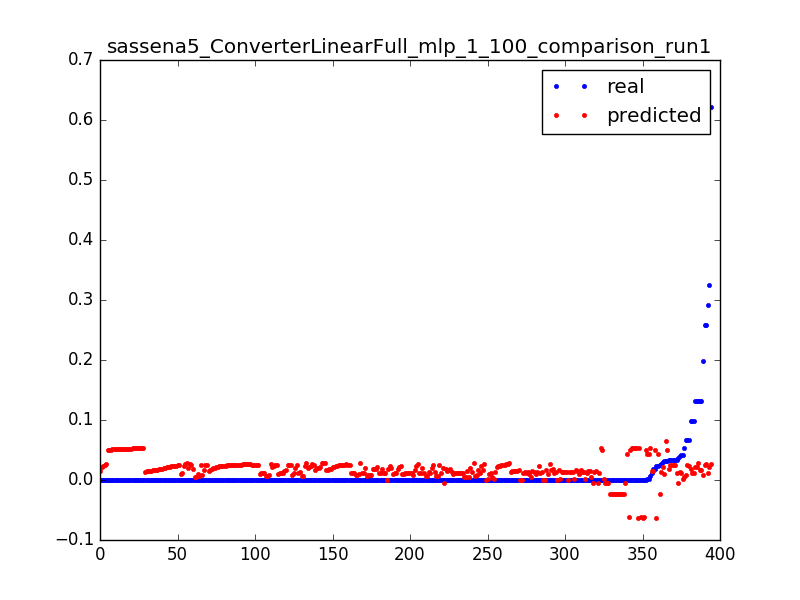

The data file committed next to this chart (first rows):
0.023686515769988235, -0.0630715712967, 0.0031847133757961785
0.000565, -0.06287, 0.006369
0.000624, -0.06266, 0.009554
0.0004656, -0.06245, 0.01274
0.0006696, -0.06223, 0.01592
0.0006098, -0.06205, 0.01911
0.02386, 0.04413, 0.003185
0.001045, 0.04412, 0.006369
0.001031, 0.0441, 0.009554
0.000419, 0.04409, 0.01274
0.01754, 0.01503, 0.003185
0.01107, 0.0153, 0.006369
0.0001967, 0.01555, 0.009554
0.0, 0.01581, 0.01274
0.0001668, 0.01607, 0.01592
4.3201748436476005e-05, 0.01633, 0.01911
6.595981234497676e-05, 0.01659, 0.02229
0.0001338, 0.01684, 0.02548
1.8000728515198336e-05, 0.0171, 0.02866
9.116083226625444e-05, 0.01736, 0.03185
5.914525083565168e-05, 0.01762, 0.03503
5.554510513261201e-05, 0.01787, 0.03822
8.280335116991235e-05, 0.01813, 0.0414
5.554510513261201e-05, 0.01839, 0.04459
5.554510513261201e-05, 0.01865, 0.04777
5.760233124863468e-05, 0.0189, 0.05096
8.434627075692935e-05, 0.01916, 0.05414
7.85603223056156e-05, 0.01942, 0.05732
4.3201748436476005e-05, 0.01968, 0.06051
7.354583364781034e-05, 0.01994, 0.06369
6.994568794477068e-05, 0.02019, 0.06688
5.400218554559501e-05, 0.02045, 0.07006
4.3201748436476005e-05, 0.02071, 0.07325
5.554510513261201e-05, 0.02097, 0.07643
9.874685356908802e-05, 0.02122, 0.07962
4.3201748436476005e-05, 0.02148, 0.0828
0.1318, 0.02174, 0.08599
0.1318, 0.022, 0.08917
0.0, 0.02225, 0.09236
9.874685356908802e-05, 0.02251, 0.09554
5.914525083565168e-05, 0.02276, 0.09873
3.960160273343634e-05, 0.02299, 0.1019
9.463240133704269e-05, 0.02323, 0.1051
3.6001457030396673e-06, 0.02346, 0.1083
0.000114, 0.0237, 0.1115
9.874685356908802e-05, 0.02393, 0.1146
0.0, 0.02416, 0.1178
9.874685356908802e-05, 0.0244, 0.121
2.1600874218238002e-05, 0.02463, 0.1242
7.714597935085002e-05, 0.02486, 0.1274
9.874685356908802e-05, 0.0251, 0.1306
0.0, 0.02533, 0.1338
9.874685356908802e-05, 0.02556, 0.1369
7.354583364781034e-05, 0.0258, 0.1401
2.5201019921277672e-05, 0.02603, 0.1433
9.874685356908802e-05, 0.02626, 0.1465
3.6001457030396673e-06, 0.0265, 0.1497
9.514670786604836e-05, 0.02668, 0.1529
9.874685356908802e-05, 0.02686, 0.1561
0.0, 0.02704, 0.1592
0.0001215, 0.02723, 0.1624
... 334 more rows
